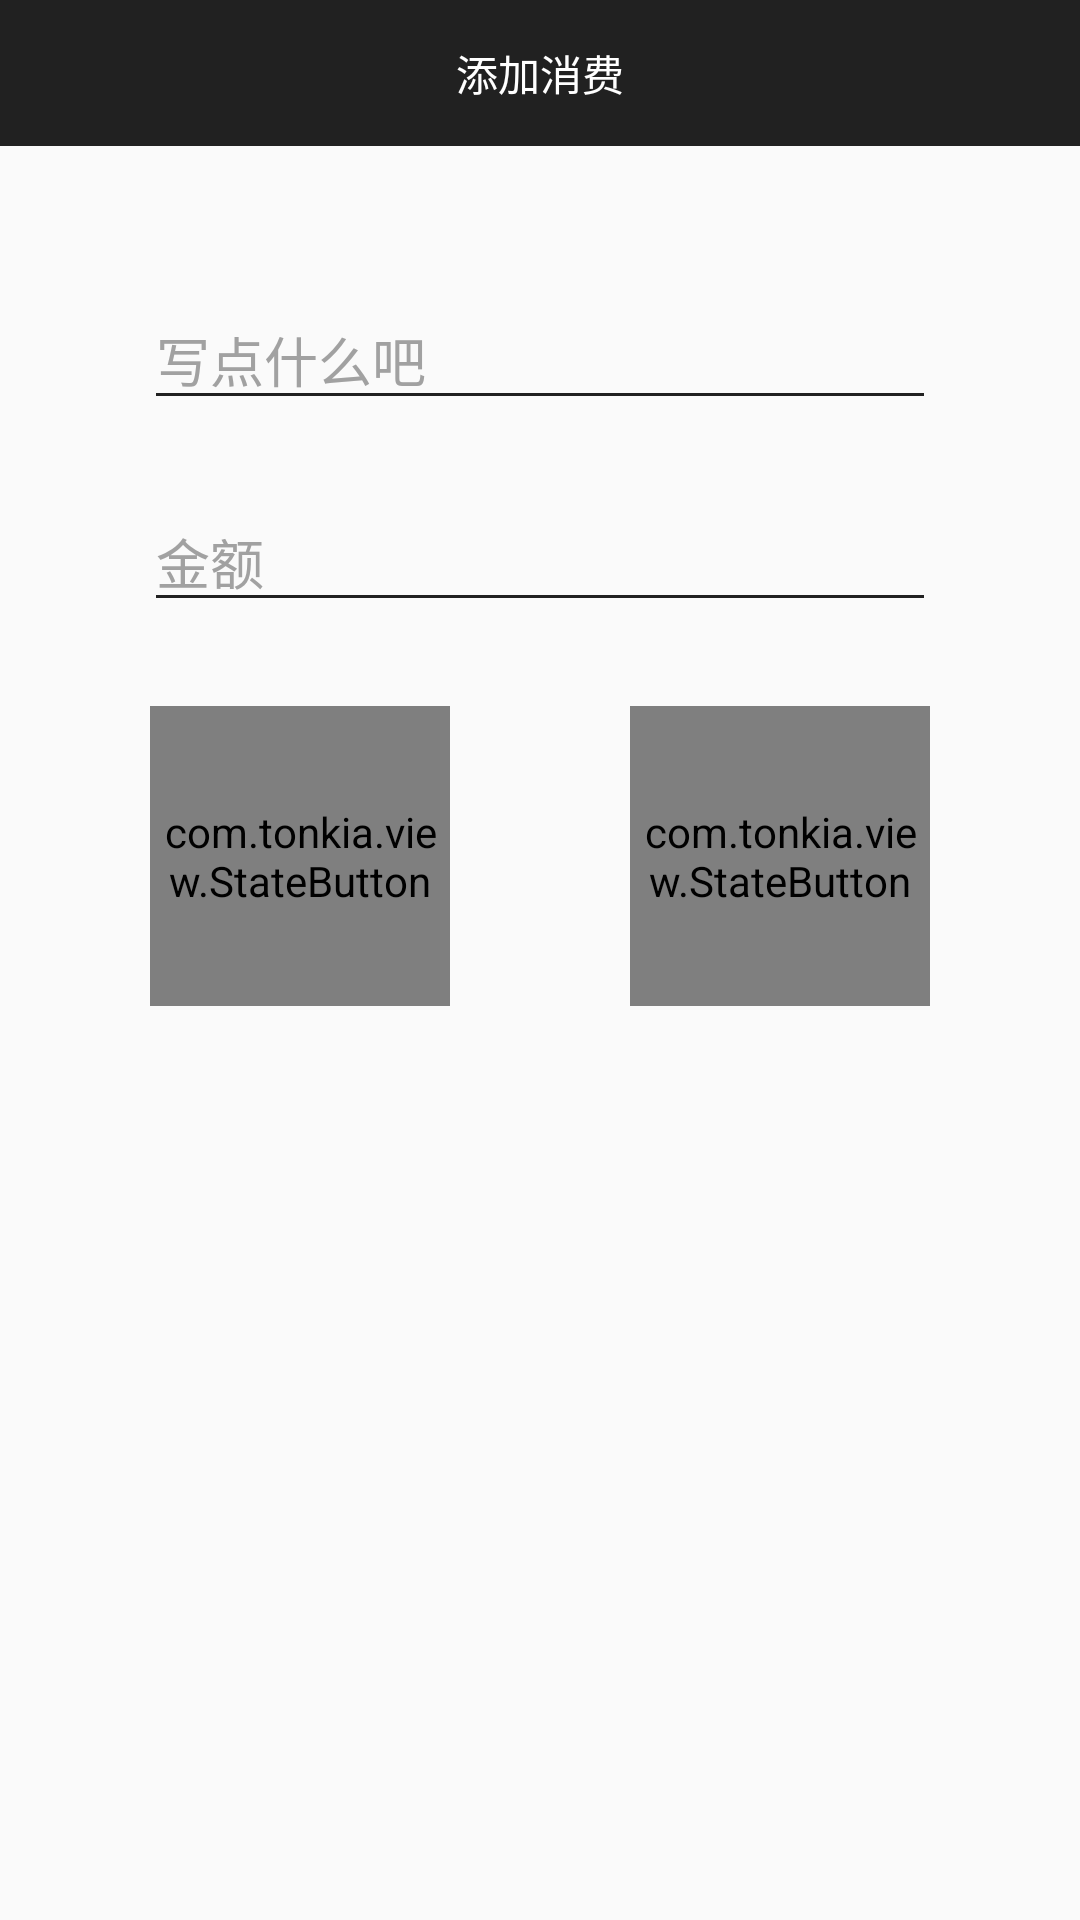

Reconstruct the res/layout file that produces this screen, plus the resources it refers to.
<!-- AndroidManifest.xml: application theme AppTheme -->
<!-- res/layout/dialog_add.xml -->
<?xml version="1.0" encoding="utf-8"?>
<LinearLayout xmlns:android="http://schemas.android.com/apk/res/android"
    xmlns:app="http://schemas.android.com/apk/res-auto"
    android:layout_width="match_parent"
    android:layout_height="match_parent"
    android:background="@color/activityColor"
    android:orientation="vertical">


    <TextView
        android:id="@+id/title"
        android:layout_width="match_parent"
        android:layout_height="wrap_content"
        android:background="@color/colorPrimaryDark"
        android:gravity="center"
        android:padding="14dp"
        android:text="添加消费"
        android:textColor="@color/colorAccent" />


    <EditText
        android:id="@+id/ed_desc"
        android:layout_width="match_parent"
        android:layout_height="wrap_content"
        android:layout_marginLeft="48dp"
        android:layout_marginTop="48dp"
        android:layout_marginRight="48dp"
        android:drawableLeft="@drawable/ic_add_box_black_24dp"
        android:hint="写点什么吧"
        android:singleLine="true"
        android:textColor="@color/colorPrimaryDark"
        android:textColorHint="@color/inactiveColor" />

    <EditText
        android:id="@+id/ed_cost"
        android:layout_width="match_parent"
        android:layout_height="wrap_content"
        android:layout_marginLeft="48dp"
        android:layout_marginTop="24dp"
        android:layout_marginRight="48dp"
        android:drawableLeft="@drawable/ic_monetization_on_black_24dp"
        android:hint="金额"
        android:inputType="numberDecimal"
        android:singleLine="true"
        android:textColor="@color/colorPrimaryDark"
        android:textColorHint="@color/inactiveColor" />

    <RelativeLayout
        android:layout_width="match_parent"
        android:layout_height="wrap_content"
        android:layout_margin="28dp">

        <LinearLayout
            android:layout_width="wrap_content"
            android:layout_height="wrap_content"
            android:layout_centerInParent="true">

            <com.example.view.StateButton
                android:id="@+id/btn_cancel"
                android:layout_width="100dp"
                android:layout_height="100dp"
                android:layout_marginRight="60dp"
                android:text="取消"
                app:animationDuration="100"
                app:normalBackgroundColor="@color/colorPrimaryDark"
                app:normalTextColor="@color/colorAccent"
                app:pressedBackgroundColor="@color/pressedColor"
                app:pressedTextColor="@color/colorPrimary"
                app:round="true" />

            <com.example.view.StateButton
                android:id="@+id/btn_ok"
                android:layout_width="100dp"
                android:layout_height="100dp"
                android:text="添加"
                app:animationDuration="100"
                app:layout_anchorGravity="right|center"
                app:normalBackgroundColor="@color/colorPrimaryDark"
                app:normalTextColor="@color/colorAccent"
                app:pressedBackgroundColor="@color/pressedColor"
                app:pressedTextColor="@color/colorPrimary"
                app:round="true" />

        </LinearLayout>
    </RelativeLayout>
</LinearLayout>
<!-- resources referenced by this layout -->
<resources>
  <color name="activityColor">#fafafa</color>
  <color name="colorAccent">#ffffff</color>
  <color name="colorPrimary">#e62c2c</color>
  <color name="colorPrimaryDark">#212121</color>
  <color name="inactiveColor">#a1a1a1</color>
  <color name="pressedColor">#4b4b4b</color>
  <style name="AppTheme" parent="Theme.AppCompat.Light.NoActionBar">
          
          <item name="colorPrimary">@color/colorPrimary</item>
          <item name="colorPrimaryDark">@color/colorPrimaryDark</item>
          <item name="colorAccent">@color/colorAccent</item>
  
          <item name="colorControlNormal">@color/colorPrimaryDark</item>
          <item name="colorControlActivated">@color/colorPrimary</item>
      </style>
</resources>
